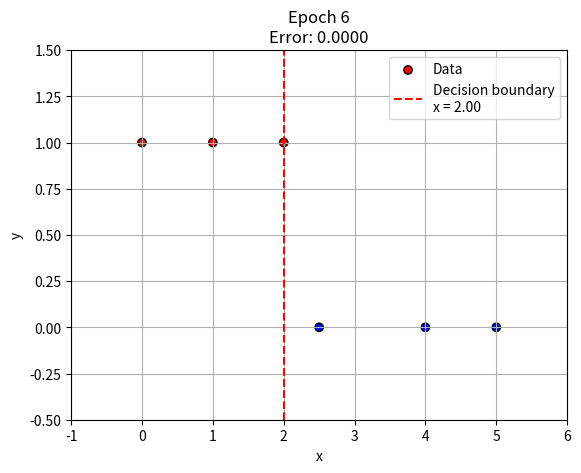

The matplotlib source for this figure:
import matplotlib.pyplot as plt

# Create some data
x = [0, 1, 2, 2.5, 4, 5]
y = [1, 1, 1, 0, 0, 0]

# Initial the weights
b = 0
w = 1

# Predict the output
def predict(x):
    preactivation = w * x + b
    if preactivation > 0:
        return 1
    else:
        return 0

def loss(desired, prediction):
    return (desired - prediction)

def learn():
    global w, b, iteration_error
    a = 0.1
    for i in range(len(x)):
        prediction = predict(x[i])
        error = loss(y[i], prediction)
        iteration_error += abs(error) / len(x)
        w = w + a * error * x[i]
        b = b + a * error

# Update until the error is smaller than a specified threshold
threshold = 0.01
max_iterations = 10
iteration_count = 0
iteration_error = 1

plt.ion()  # Turn on interactive mode

while iteration_error > threshold and iteration_count < max_iterations:
    iteration_error = 0
    learn()

    # Plot
    plt.clf()
    plt.scatter(x, y, c=y, cmap="bwr", edgecolors="k", label="Data")
    if w != 0:
        boundary_x = -b / w
        plt.axvline(boundary_x, color="red", linestyle="--", label=f"Decision boundary\nx = {-b/w:.2f}")
    plt.ylim(-0.5, 1.5)
    plt.xlim(-1, 6)
    plt.xlabel("x")
    plt.ylabel("y")
    plt.title(f"Epoch {iteration_count}\nError: {iteration_error:.4f}")
    plt.legend()
    plt.grid(True)
    plt.pause(0.5)  # pause for animation effect

    print(f"Iteration {iteration_count}: w: {w}, b: {b}, error: {iteration_error}")
    iteration_count += 1

# Test the model
for i in range(len(x)):
    prediction = predict(x[i])
    print(f"Input: {x[i]}, Prediction: {prediction}, Desired: {y[i]}")

# Plot the data
# fig, ax = plt.subplots()
# ax.plot(x, y)

# # Plot the decision boundary
# if w != 0:
#     boundary_x = -b / w
#     ax.axvline(boundary_x, color="red")

# ax.set_title("Perceptron Decision Boundary")
# plt.show()

plt.ioff()
plt.show()